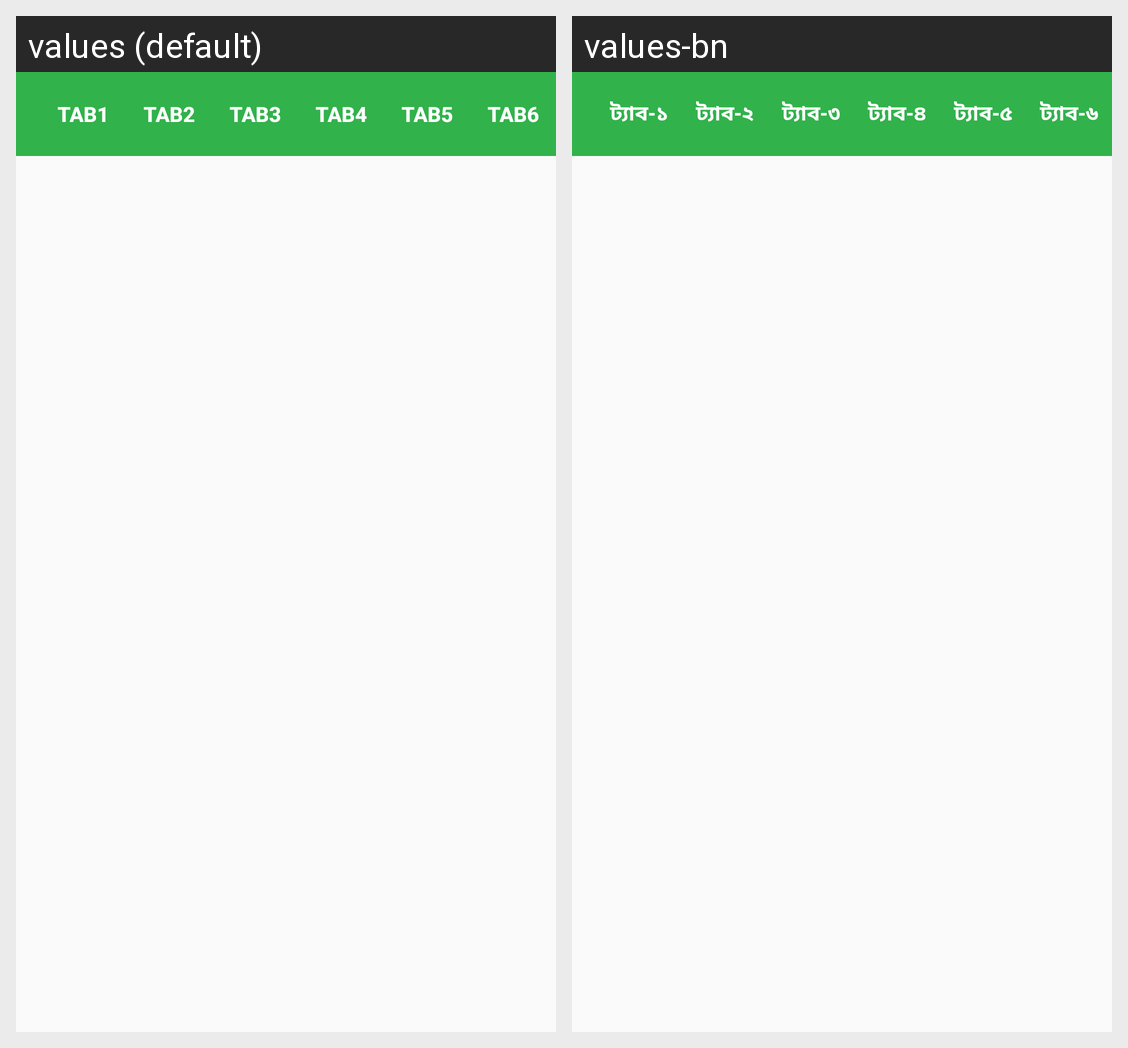

The Android screen above is rendered under two locales of the same app. Produce the string resources it draws, with the default and per-locale values.
Android screen res/layout/fragment_home.xml rendered under 2 locales, left to right: values (default), values-bn. Device: Nexus 5 (rendered at 1080×1920; each locale shown at half size, 540×960, under a caption strip naming it); theme NoActionBar.
Strings drawn on this screen, with the default value and each locale's value (text and hints the layout hard-codes, and strings that could not be matched under every locale, appear in the picture but are not listed):

tab1
  values: Tab1
  values-bn: ট্যাব-১

tab2
  values: Tab2
  values-bn: ট্যাব-২

tab3
  values: Tab3
  values-bn: ট্যাব-৩

tab4
  values: Tab4
  values-bn: ট্যাব-৪

tab5
  values: Tab5
  values-bn: ট্যাব-৫

tab6
  values: Tab6
  values-bn: ট্যাব-৬
